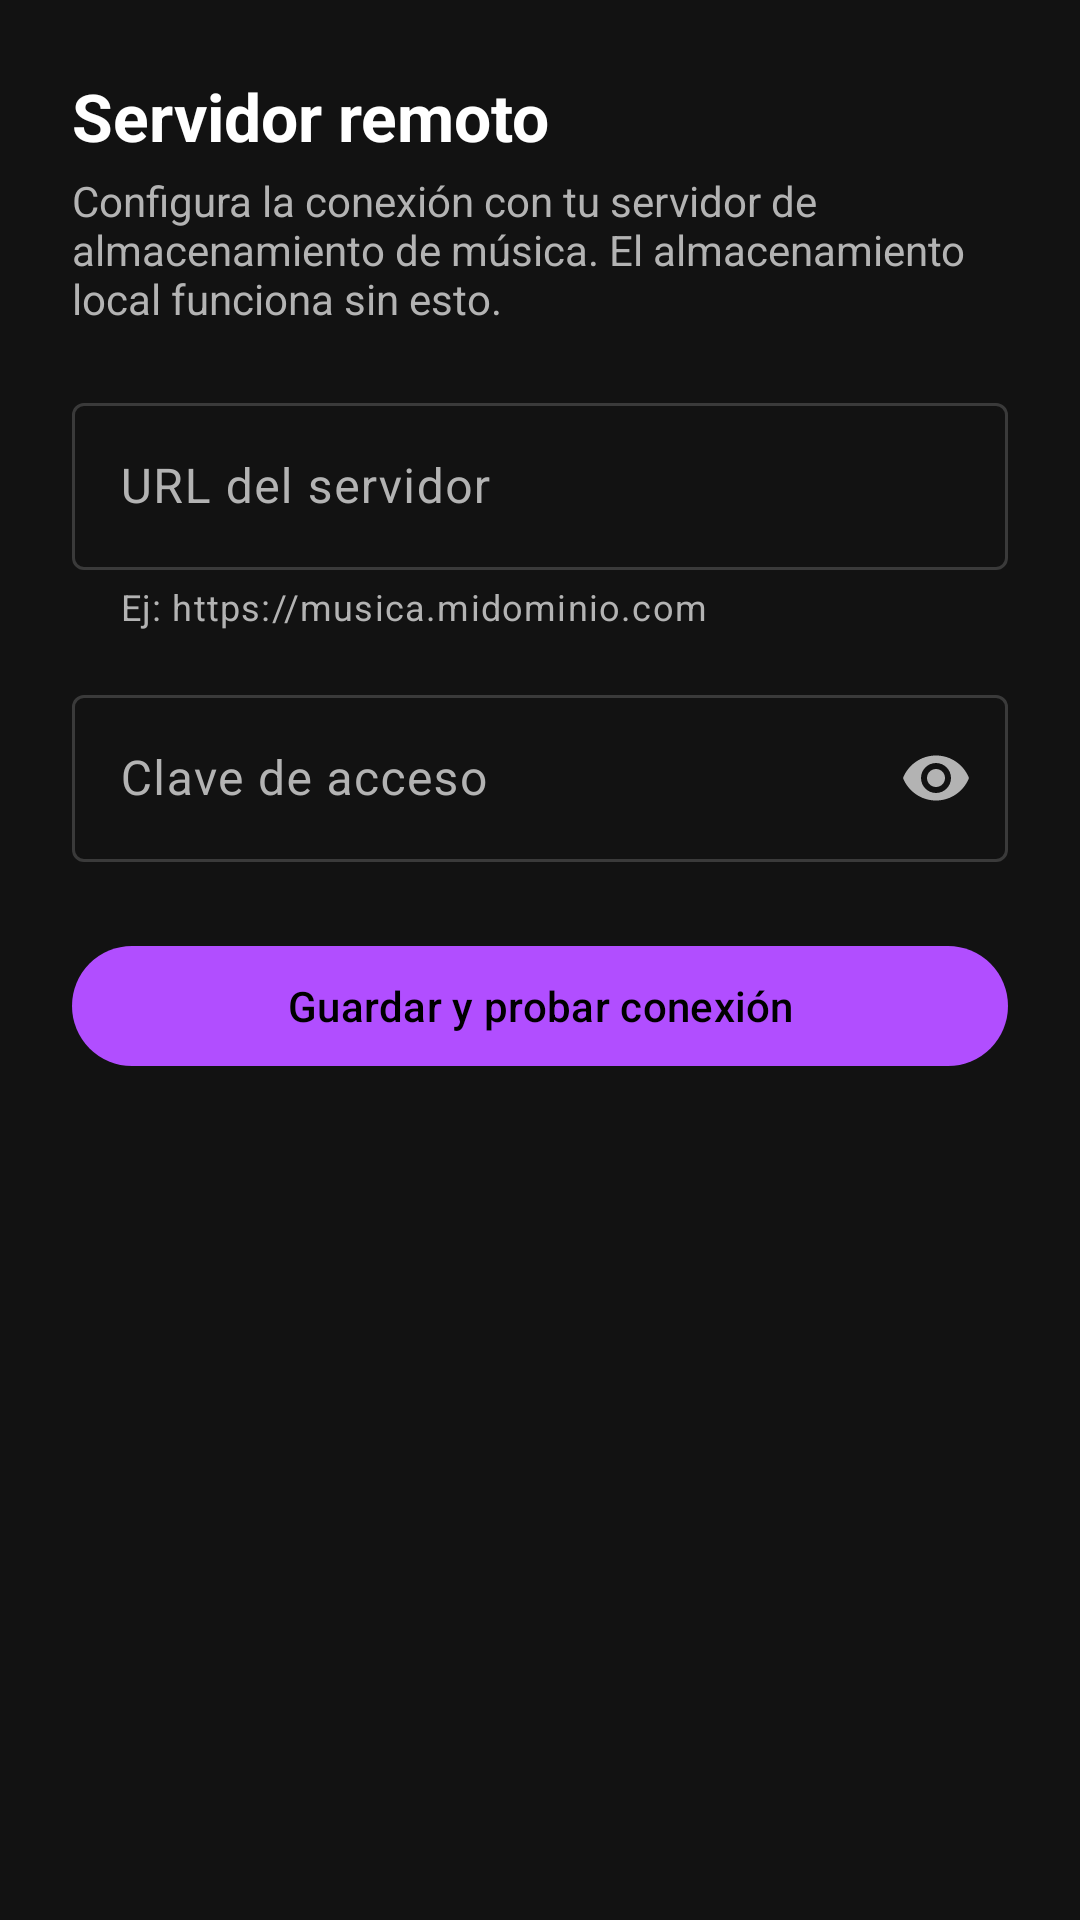

This screen was rendered from an Android layout file. Write that file and the resources it references.
<!-- AndroidManifest.xml: application theme Theme.MusicaApp -->
<!-- res/layout/fragment_ajustes.xml -->
<?xml version="1.0" encoding="utf-8"?>
<ScrollView xmlns:android="http://schemas.android.com/apk/res/android"
    xmlns:app="http://schemas.android.com/apk/res-auto"
    android:layout_width="match_parent"
    android:layout_height="match_parent"
    android:fillViewport="true">

    <LinearLayout
        android:layout_width="match_parent"
        android:layout_height="wrap_content"
        android:orientation="vertical"
        android:padding="24dp">

        <TextView
            android:layout_width="wrap_content"
            android:layout_height="wrap_content"
            android:text="@string/settings_server_section"
            android:textColor="?attr/colorOnBackground"
            android:textSize="22sp"
            android:textStyle="bold" />

        <TextView
            android:layout_width="match_parent"
            android:layout_height="wrap_content"
            android:layout_marginTop="4dp"
            android:layout_marginBottom="20dp"
            android:text="@string/settings_server_hint"
            android:textColor="?attr/colorOnSurfaceVariant"
            android:textSize="14sp" />

        <com.google.android.material.textfield.TextInputLayout
            android:id="@+id/til_url"
            style="@style/Widget.Material3.TextInputLayout.OutlinedBox"
            android:layout_width="match_parent"
            android:layout_height="wrap_content"
            android:hint="@string/settings_url_hint"
            app:helperText="@string/settings_url_helper">

            <com.google.android.material.textfield.TextInputEditText
                android:id="@+id/et_url"
                android:layout_width="match_parent"
                android:layout_height="wrap_content"
                android:inputType="textUri"
                android:maxLines="1" />
        </com.google.android.material.textfield.TextInputLayout>

        <com.google.android.material.textfield.TextInputLayout
            android:id="@+id/til_key"
            style="@style/Widget.Material3.TextInputLayout.OutlinedBox"
            android:layout_width="match_parent"
            android:layout_height="wrap_content"
            android:layout_marginTop="16dp"
            android:hint="@string/settings_key_hint"
            app:endIconMode="password_toggle">

            <com.google.android.material.textfield.TextInputEditText
                android:id="@+id/et_key"
                android:layout_width="match_parent"
                android:layout_height="wrap_content"
                android:inputType="textPassword"
                android:maxLines="1" />
        </com.google.android.material.textfield.TextInputLayout>

        <com.google.android.material.button.MaterialButton
            android:id="@+id/btn_test"
            android:layout_width="match_parent"
            android:layout_height="wrap_content"
            android:layout_marginTop="24dp"
            android:text="@string/settings_test" />

        <TextView
            android:id="@+id/tv_status"
            android:layout_width="match_parent"
            android:layout_height="wrap_content"
            android:layout_marginTop="16dp"
            android:textSize="15sp" />
    </LinearLayout>
</ScrollView>
<!-- resources referenced by this layout -->
<resources>
  <string name="settings_key_hint">Clave de acceso</string>
  <string name="settings_server_hint">Configura la conexión con tu servidor de almacenamiento de música. El almacenamiento local funciona sin esto.</string>
  <string name="settings_server_section">Servidor remoto</string>
  <string name="settings_test">Guardar y probar conexión</string>
  <string name="settings_url_helper">Ej: https://musica.midominio.com</string>
  <string name="settings_url_hint">URL del servidor</string>
  <style name="Theme.MusicaApp" parent="Theme.Material3.Dark.NoActionBar">
          
          <item name="colorPrimary">@color/echoes_primary</item>
          <item name="colorOnPrimary">@color/echoes_on_primary</item>
          <item name="colorPrimaryContainer">@color/echoes_primary_container</item>
          <item name="colorOnPrimaryContainer">@color/echoes_on_primary_container</item>
  
          
          <item name="colorSecondary">@color/echoes_primary</item>
          <item name="colorOnSecondary">@color/echoes_on_primary</item>
          <item name="colorSecondaryContainer">@color/echoes_primary</item>
          <item name="colorOnSecondaryContainer">@color/echoes_on_primary</item>
  
          
          <item name="android:colorBackground">@color/echoes_background</item>
          <item name="colorOnBackground">@color/echoes_on_background</item>
          <item name="colorSurface">@color/echoes_surface</item>
          <item name="colorOnSurface">@color/echoes_on_surface</item>
          <item name="colorSurfaceVariant">@color/echoes_surface_variant</item>
          <item name="colorOnSurfaceVariant">@color/echoes_on_surface_variant</item>
          <item name="colorOutline">@color/echoes_outline</item>
  
          
          <item name="android:statusBarColor">@color/echoes_background</item>
          <item name="android:navigationBarColor">@color/echoes_surface</item>
          <item name="android:windowLightStatusBar">false</item>
          <item name="android:windowLightNavigationBar">false</item>
      </style>
  <color name="echoes_primary">#B14EFF</color>
  <color name="echoes_on_primary">#000000</color>
  <color name="echoes_primary_container">#4A2A7A</color>
  <color name="echoes_on_primary_container">#E0CFFF</color>
  <color name="echoes_background">#121212</color>
  <color name="echoes_on_background">#FFFFFF</color>
  <color name="echoes_surface">#1E1E1E</color>
  <color name="echoes_on_surface">#FFFFFF</color>
  <color name="echoes_surface_variant">#2A2A2A</color>
  <color name="echoes_on_surface_variant">#B3B3B3</color>
  <color name="echoes_outline">#3A3A3A</color>
</resources>
